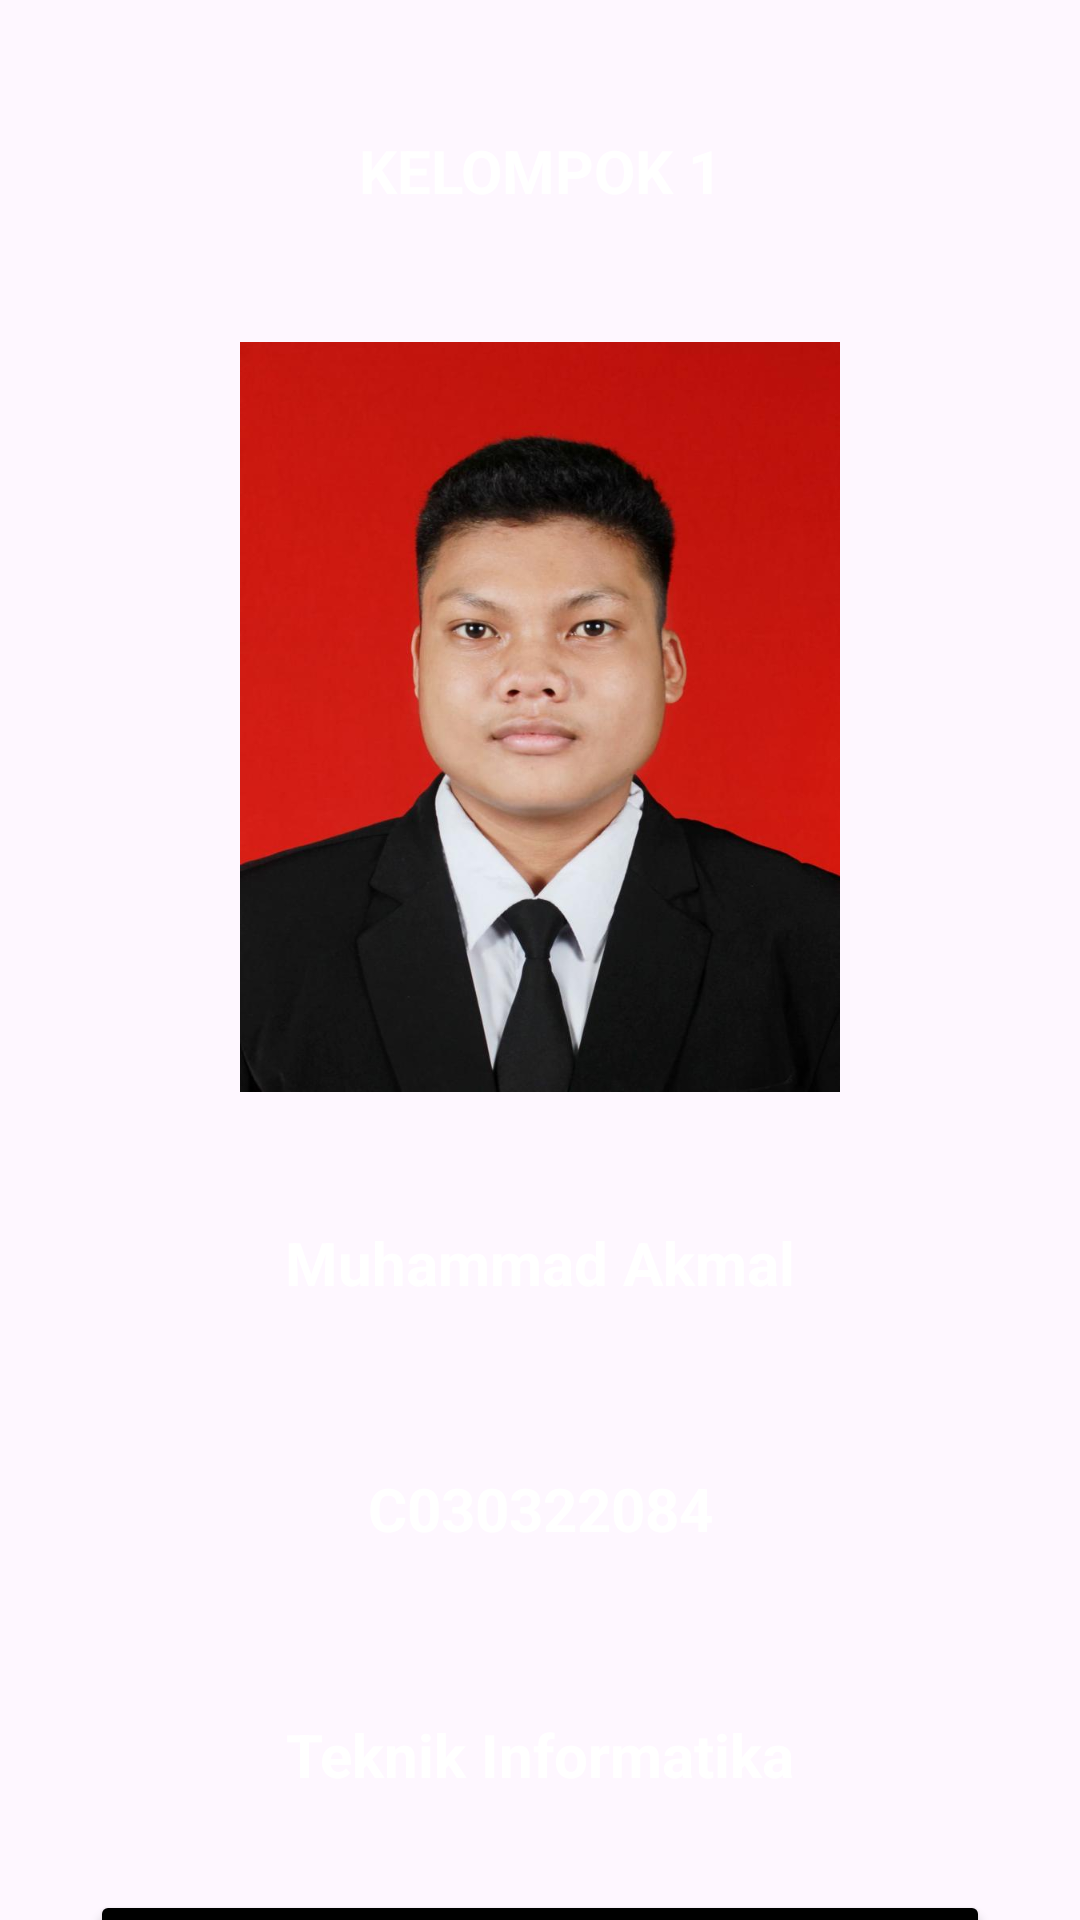

This screen was rendered from an Android layout file. Write that file and the resources it references.
<!-- AndroidManifest.xml: application theme Theme.UTS_Kelompok1 -->
<!-- res/layout/activity_main6.xml -->
<?xml version="1.0" encoding="utf-8"?>
    <LinearLayout xmlns:android="http://schemas.android.com/apk/res/android"
    xmlns:app="http://schemas.android.com/apk/res-auto"
    xmlns:tools="http://schemas.android.com/tools"
    android:id="@+id/main"
    android:layout_width="match_parent"
    android:layout_height="match_parent"
    android:orientation="vertical"
    android:background="@drawable/batik"
    tools:context=".MainActivity6">

    <TextView
        android:layout_width="match_parent"
        android:layout_height="50dp"
        android:gravity="center"
        android:background="@drawable/custome_edittext"
        android:backgroundTint="@color/black"
        android:layout_marginHorizontal="50dp"
        android:textSize="20sp"
        android:textStyle="bold"
        android:textColor="@color/white"
        android:layout_marginTop="32dp"
        android:text="@string/my_profile"/>

    <ImageView
        android:layout_width="wrap_content"
        android:layout_height="250dp"
        android:layout_gravity="center"
        android:layout_marginTop="32dp"
        android:layout_marginHorizontal="80dp"
        android:contentDescription="@string/my_image"
        android:background="@drawable/profile"/>

    <TextView
        android:id="@+id/nama"
        android:layout_width="match_parent"
        android:layout_height="50dp"
        android:gravity="center"
        android:textColor="@color/white"
        android:background="@drawable/custome_edittext"
        android:backgroundTint="@color/retro"
        android:layout_marginHorizontal="50dp"
        android:textSize="20sp"
        android:textStyle="bold"
        android:layout_marginTop="32dp"
        android:text="@string/nama2"/>

    <TextView
        android:id="@+id/nim"
        android:layout_width="match_parent"
        android:layout_height="50dp"
        android:gravity="center"
        android:textColor="@color/white"
        android:background="@drawable/custome_edittext"
        android:backgroundTint="@color/retro"
        android:layout_marginHorizontal="50dp"
        android:textSize="20sp"
        android:textStyle="bold"
        android:layout_marginTop="32dp"
        android:text="@string/nim2"/>

    <TextView
        android:id="@+id/prodi"
        android:layout_width="match_parent"
        android:layout_height="50dp"
        android:gravity="center"
        android:background="@drawable/custome_edittext"
        android:backgroundTint="@color/retro"
        android:layout_marginHorizontal="50dp"
        android:textSize="20sp"
        android:textStyle="bold"
        android:textColor="@color/white"
        android:layout_marginTop="32dp"
        android:text="@string/prodi"/>

    <Button
        android:id="@+id/btnSaja"
        android:layout_width="300dp"
        android:layout_height="50dp"
        android:layout_gravity="center"
        android:layout_marginTop="20dp"
        android:gravity="center"
        android:textSize="20sp"
        android:backgroundTint="@color/black"
        android:text="Selanjutnya" />


</LinearLayout>
<!-- resources referenced by this layout -->
<resources>
  <color name="black">#FF000000</color>
  <color name="retro">#59D5E0</color>
  <color name="white">#FFFFFFFF</color>
  <!-- drawable profile: jpeg bitmap (drawable, 42083 bytes) -->
  <string name="my_image">My Image</string>
  <string name="my_profile">KELOMPOK 1</string>
  <string name="nama2">Muhammad Akmal</string>
  <string name="nim2">C030322084</string>
  <string name="prodi">Teknik Informatika</string>
  <style name="Theme.UTS_Kelompok1" parent="Base.Theme.UTS_Kelompok1" />
  <style name="Base.Theme.UTS_Kelompok1" parent="Theme.Material3.DayNight.NoActionBar">
          
          <item name="colorPrimary">@color/my_primary</item>
          <item name="colorPrimaryVariant">@color/my_primary</item>
          <item name="colorOnPrimary">@color/white</item>
          
          <item name="colorSecondary">@color/my_secondary</item>
          <item name="colorSecondaryVariant">@color/my_secondary</item>
          <item name="colorOnSecondary">@color/black</item>
          
          <item name="android:statusBarColor">@color/my_primary</item>
          
      </style>
  <color name="my_primary">#5E35B1</color>
  <color name="my_secondary">#673AB7</color>
</resources>
